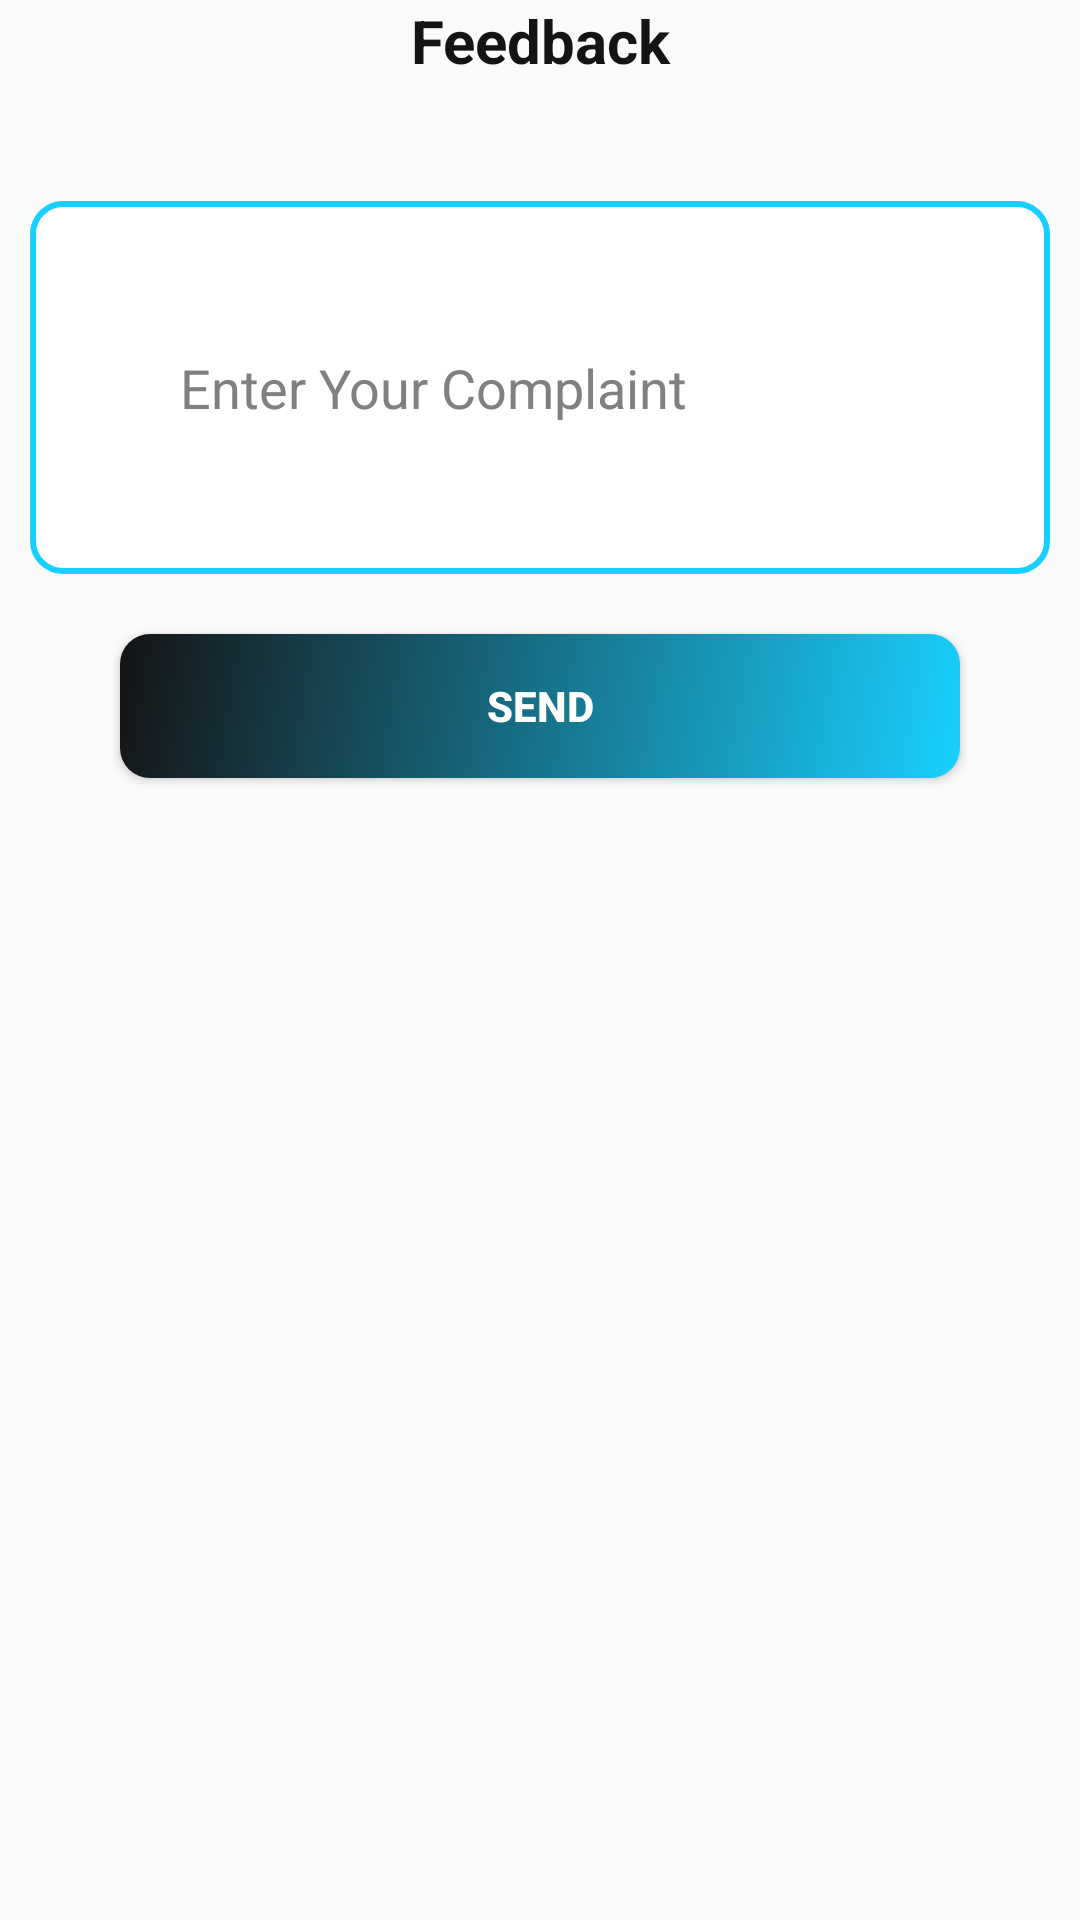

Write the Android layout XML for this screen, with the resource values it uses.
<!-- AndroidManifest.xml: application theme AppTheme -->
<!-- res/layout/fragment_complaints.xml -->
<?xml version="1.0" encoding="utf-8"?>
<LinearLayout xmlns:android="http://schemas.android.com/apk/res/android"
    xmlns:tools="http://schemas.android.com/tools"
    xmlns:app="http://schemas.android.com/apk/res-auto"
    android:layout_width="match_parent"
    android:layout_height="match_parent"
    tools:context=".fragments.ComplaintsFragment"
    android:scrollbars="vertical"
    android:orientation="vertical"
    android:layout_marginTop="20dp">
    <TextView
        android:layout_width="match_parent"
        android:layout_height="wrap_content"
        android:gravity="center"
        android:textStyle="bold"
        android:textColor="@color/black"
        android:layout_marginBottom="40dp"
        android:textSize="20dp"
        android:text="Feedback" />

    <EditText
        android:layout_width="match_parent"
        android:layout_height="wrap_content"
        android:padding="50dp"
        android:id="@+id/message"
        android:hint="Enter Your Complaint"
        android:inputType="text"
        android:background="@drawable/button_shape"
        android:textColorHint="@color/darkgrey"
        android:layout_marginLeft="10dp"
        android:paddingLeft="10dp"
        android:layout_marginRight="10dp"/>
    <Button
        android:id="@+id/sendcomp"
        android:layout_width="match_parent"
        android:layout_height="wrap_content"
        android:layout_gravity="center"
        android:background="@drawable/background_shape"
        android:layout_marginTop="20dp"
        android:layout_marginLeft="40dp"
        android:layout_marginRight="40dp"
        android:textColor="@color/white"
        android:textStyle="bold"
        android:padding="5dp"
        android:text="Send" />
    <ProgressBar
        android:layout_height="90dp"
        android:layout_width="100dp"
        android:visibility="gone"
        android:layout_gravity="center"
        android:id="@+id/progressBarc"/>
</LinearLayout>
<!-- resources referenced by this layout -->
<resources>
  <color name="black">#151314</color>
  <color name="darkgrey">#808080</color>
  <color name="white">#FFF</color>
  <!-- drawable background_shape (drawable) -->
  <?xml version="1.0" encoding="utf-8"?>
  <shape xmlns:android="http://schemas.android.com/apk/res/android">
      <gradient android:angle="135"
          android:endColor="@color/black"
          android:startColor="@color/colorPrimaryDark"
          android:type="linear"/>
      
          
      <corners android:radius="10dp"/>
  </shape>
  <!-- drawable button_shape (drawable) -->
  <?xml version="1.0" encoding="utf-8"?>
  <shape android:shape="rectangle" xmlns:android="http://schemas.android.com/apk/res/android"
      >
      <stroke android:color="@color/colorPrimaryDark" android:width="2dp"
          />
      <corners android:radius="10dp" />
      <solid android:color="@color/white"/>
  </shape>
  <style parent="Theme.AppCompat.Light.DarkActionBar" name="AppTheme">
  
      
  
  
      <item name="colorPrimary">@color/colorPrimary</item>
  
      <item name="colorPrimaryDark">@color/colorPrimaryDark</item>
  
  </style>
  <color name="colorPrimaryDark">#18D0FF</color>
  <color name="colorPrimary">#09D5FF</color>
</resources>
